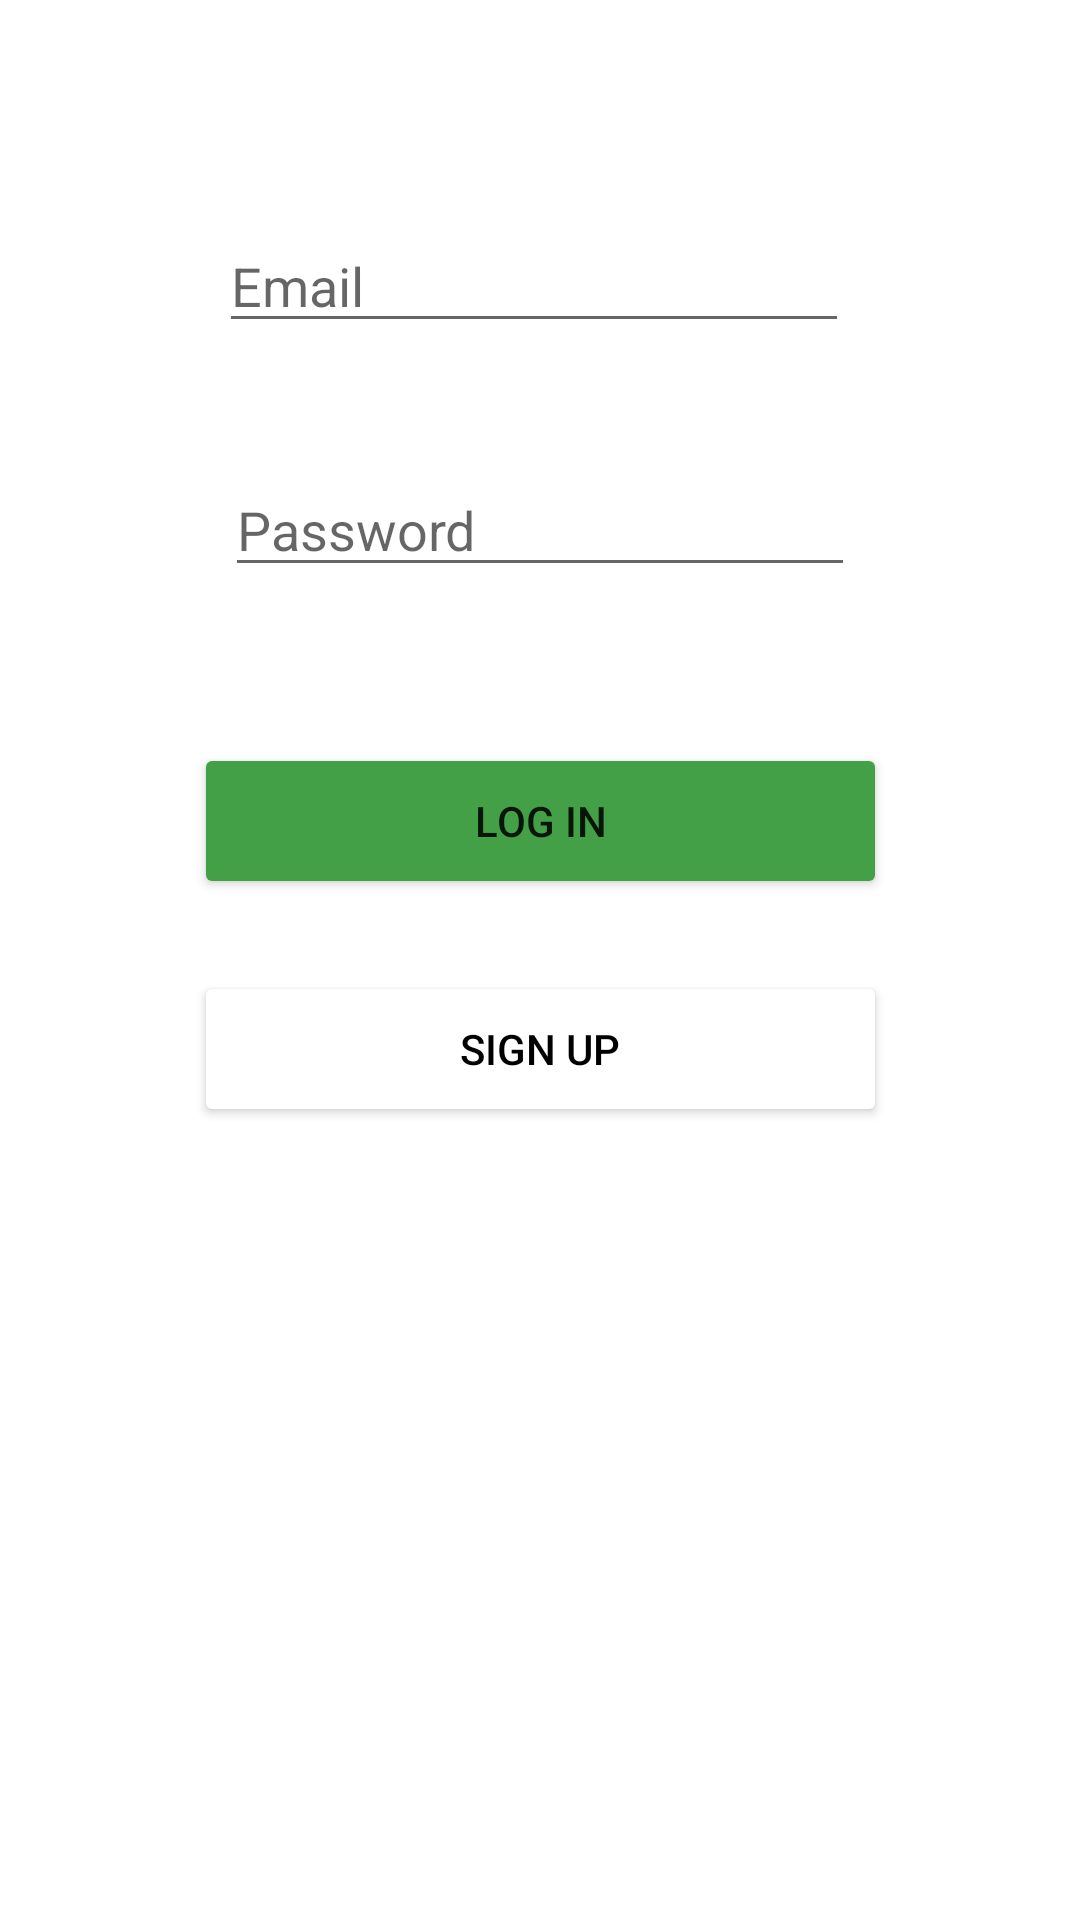

Reconstruct the res/layout file that produces this screen, plus the resources it refers to.
<!-- AndroidManifest.xml: application theme Theme.Gymaholic -->
<!-- res/layout/login_fragment.xml -->
<?xml version="1.0" encoding="utf-8"?>
<androidx.constraintlayout.widget.ConstraintLayout xmlns:android="http://schemas.android.com/apk/res/android"
    xmlns:app="http://schemas.android.com/apk/res-auto"
    xmlns:tools="http://schemas.android.com/tools"
    android:layout_width="match_parent"
    android:layout_height="match_parent"
    tools:context=".ui.auth.LoginFragment">

    <EditText
        android:id="@+id/personName"
        android:layout_width="wrap_content"
        android:layout_height="wrap_content"
        android:layout_marginStart="73dp"
        android:layout_marginTop="73dp"
        android:ems="10"
        android:hint="@string/email_hint"
        android:inputType="textPersonName"
        app:layout_constraintStart_toStartOf="parent"
        app:layout_constraintTop_toTopOf="parent" />

    <EditText
        android:id="@+id/phonenum"
        android:layout_width="wrap_content"
        android:layout_height="wrap_content"
        android:layout_marginStart="2dp"
        android:layout_marginTop="40dp"
        android:ems="10"
        android:hint="@string/password_hint"
        android:inputType="textPersonName"
        app:layout_constraintStart_toStartOf="@+id/personName"
        app:layout_constraintTop_toBottomOf="@+id/personName" />

    <Button
        android:id="@+id/login_btn"
        android:layout_width="231dp"
        android:layout_height="52dp"
        android:layout_marginBottom="24dp"
        android:backgroundTint="@color/green_material"
        android:text="@string/log_in"
        app:cornerRadius="25dp"
        app:layout_constraintBottom_toTopOf="@+id/signup_btn"
        app:layout_constraintEnd_toEndOf="parent"
        app:layout_constraintStart_toStartOf="parent" />

    <Button
        android:id="@+id/signup_btn"
        android:layout_width="231dp"
        android:layout_height="52dp"
        android:layout_marginTop="128dp"
        android:backgroundTint="#FFFFFF"
        android:text="@string/sign_up"
        android:textColor="#000000"
        app:cornerRadius="25dp"
        app:layout_constraintEnd_toEndOf="parent"
        app:layout_constraintStart_toStartOf="parent"
        app:layout_constraintTop_toBottomOf="@+id/phonenum" />
</androidx.constraintlayout.widget.ConstraintLayout>
<!-- resources referenced by this layout -->
<resources>
  <color name="green_material">#43A047</color>
  <string name="email_hint">Email</string>
  <string name="log_in">Log in</string>
  <string name="password_hint">Password</string>
  <string name="sign_up">Sign Up</string>
  <style name="Theme.Gymaholic" parent="Theme.MaterialComponents.DayNight.DarkActionBar">
          
          
          <item name="colorPrimary">@color/green_material</item>
          
          <item name="colorPrimaryVariant">@color/green_material</item>
           <item name="colorOnPrimary">@color/white</item>
           
          <item name="colorSecondary">@color/teal_200</item>
          <item name="colorSecondaryVariant">@color/teal_700</item>
          <item name="colorOnSecondary">@color/black</item>
          
          <item name="android:statusBarColor" tools:targetApi="l">?attr/colorPrimaryVariant</item>
          <item name="android:actionMenuTextColor">@color/white</item>
  
          <item name="windowActionBar">false</item>
          <item name="windowNoTitle">true</item>
  
          
      </style>
  <color name="white">#FFFFFFFF</color>
  <color name="teal_200">#FF03DAC5</color>
  <color name="teal_700">#FF018786</color>
  <color name="black">#FF000000</color>
</resources>
